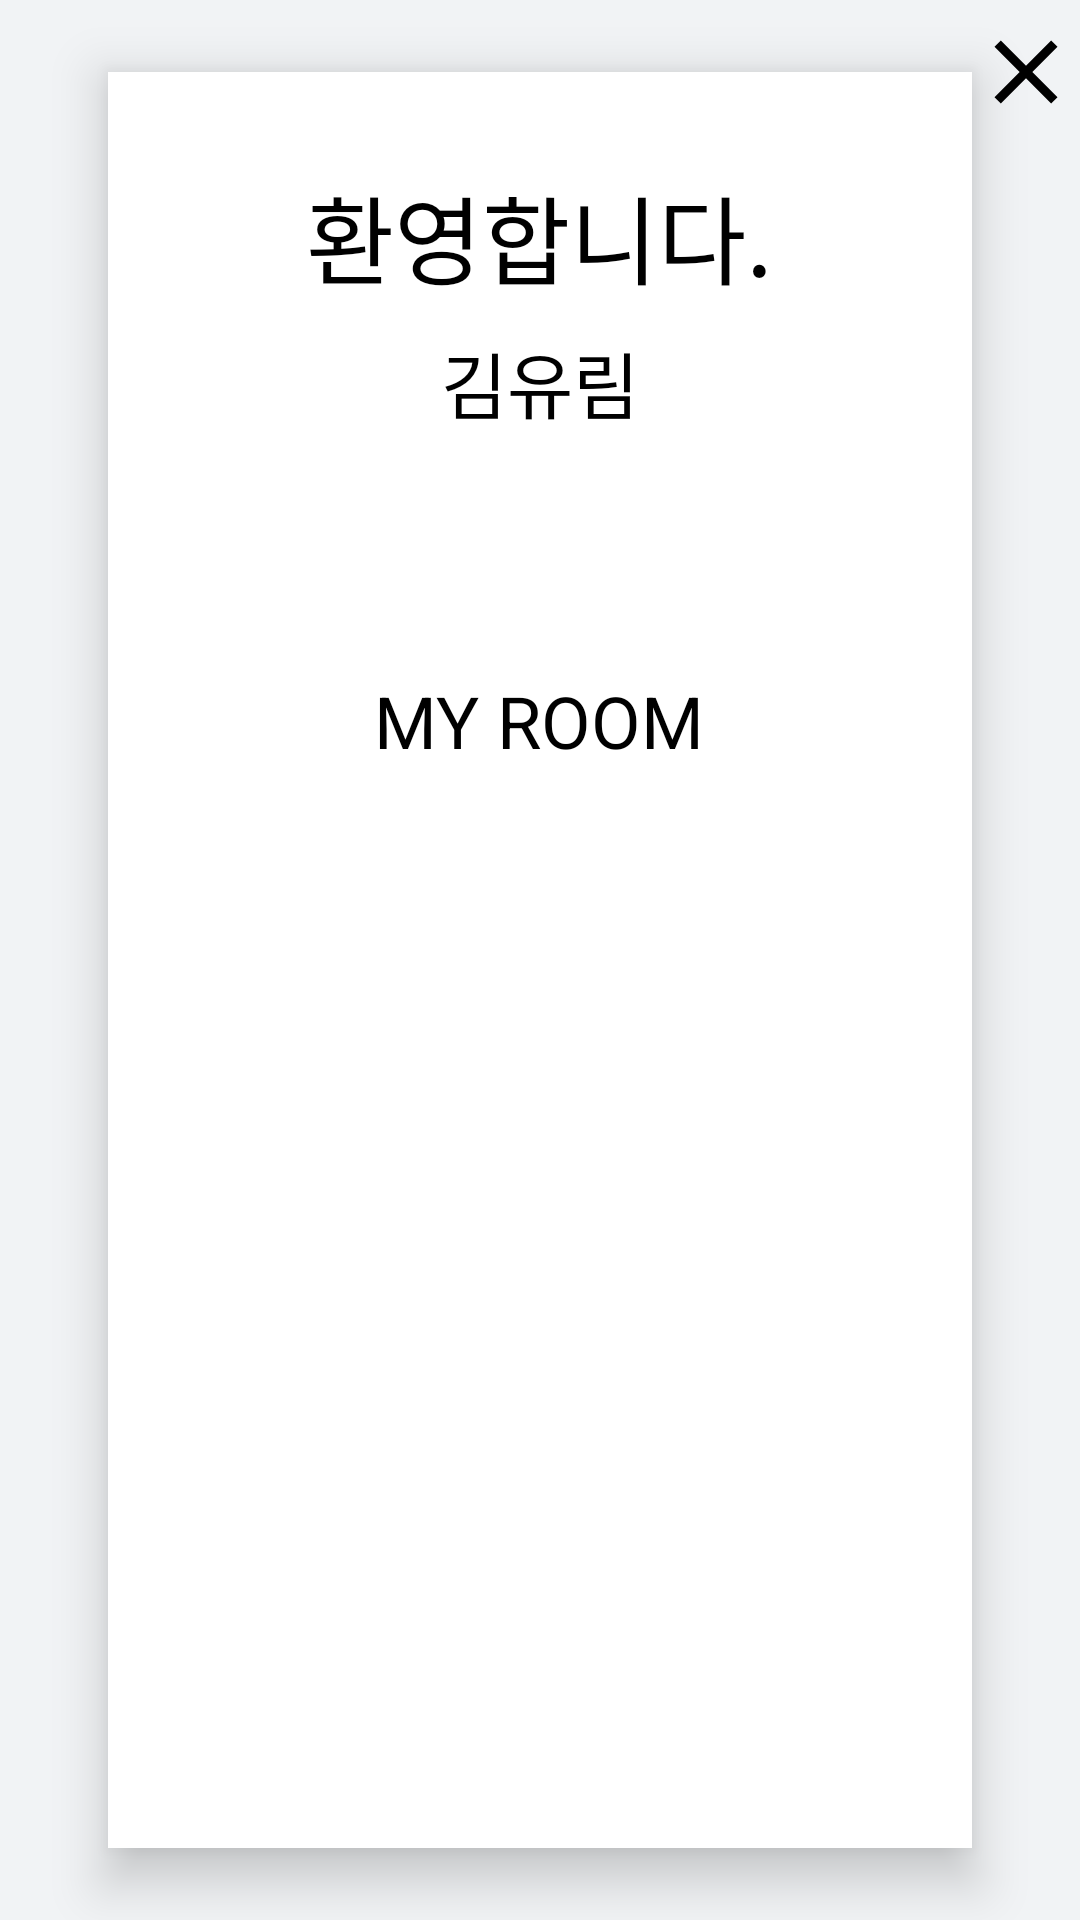

Layout XML and referenced resources for this Android screen:
<!-- AndroidManifest.xml: application theme AppTheme -->
<!-- res/layout/nav_roomheader.xml -->
<?xml version="1.0" encoding="utf-8"?>
<LinearLayout xmlns:android="http://schemas.android.com/apk/res/android"
    xmlns:app="http://schemas.android.com/apk/res-auto"
    xmlns:tools="http://schemas.android.com/tools"
    android:id="@+id/nav_view_room"
    android:layout_width="match_parent"
    android:layout_height="400dp"
    android:layout_gravity="end"
    android:background="#f1f3f5"
    android:orientation="horizontal"
    android:weightSum="10">

    <LinearLayout
        android:layout_width="0dp"
        android:layout_height="match_parent"
        android:layout_weight="1" />

    <LinearLayout
        android:layout_width="0dp"
        android:layout_height="match_parent"
        android:layout_marginTop="24dp"
        android:layout_marginBottom="24dp"
        android:layout_weight="8"
        android:background="#ffffff"
        android:elevation="10dp"
        android:orientation="vertical">

        <LinearLayout
            android:layout_width="match_parent"
            android:layout_height="200dp"
            android:gravity="center"
            android:orientation="vertical">

            <TextView
                android:id="@+id/text_nav_room_login"
                android:layout_width="wrap_content"
                android:layout_height="wrap_content"
                android:text="환영합니다."
                android:textColor="#000"
                android:textSize="32dp" />

            <TextView
                android:layout_marginTop="8dp"
                android:id="@+id/text_nav_room_name"
                android:layout_width="wrap_content"
                android:layout_height="wrap_content"
                android:text="김유림"
                android:textSize="24dp"
                android:textColor="#000" />

            <Button
                android:id="@+id/btn_nav_room_visible"
                android:layout_width="wrap_content"
                android:layout_height="wrap_content"
                android:layout_gravity="center"
                android:background="@drawable/login_borderbox"
                android:padding="8dp"
                android:text="로그인 하러가기"
                android:textSize="20dp"
                android:visibility="invisible" />
        </LinearLayout>


        <LinearLayout
            android:id="@+id/linear_nav_room_login"
            android:layout_width="match_parent"
            android:layout_height="wrap_content"
            android:elevation="10dp"
            android:gravity="center"
            android:orientation="vertical">
            <TextView
                android:id="@+id/btn_nav_room"
                android:layout_width="wrap_content"
                android:layout_height="wrap_content"
                android:textSize="24dp"
                android:text="MY ROOM"
                android:textColor="#000" />

            <ImageView
                android:id="@+id/image_test"
                android:layout_width="wrap_content"
                android:layout_height="wrap_content"/>
        </LinearLayout>
    </LinearLayout>

    <ImageView
        android:id="@+id/btn_nav_room_close"
        android:layout_width="0dp"
        android:layout_height="wrap_content"
        android:layout_weight="1"
        android:src="@drawable/ic_baseline_close_24" />


</LinearLayout>
<!-- resources referenced by this layout -->
<resources>
  <!-- drawable ic_baseline_close_24 (drawable) -->
  <vector xmlns:android="http://schemas.android.com/apk/res/android"
      android:width="48dp"
      android:height="48dp"
      android:viewportWidth="24"
      android:viewportHeight="24"
      >
    <path
        android:fillColor="#000"
        android:pathData="M19,6.41L17.59,5 12,10.59 6.41,5 5,6.41 10.59,12 5,17.59 6.41,19 12,13.41 17.59,19 19,17.59 13.41,12z"/>
  </vector>
  <style name="AppTheme" parent="Theme.AppCompat.Light.DarkActionBar">
          
          <item name="colorPrimary">#fff</item>
          <item name="colorPrimaryDark">#000</item>
          <item name="colorAccent">#000</item>
          
          <item name="windowNoTitle">true</item>
  
  
  
      </style>
</resources>
